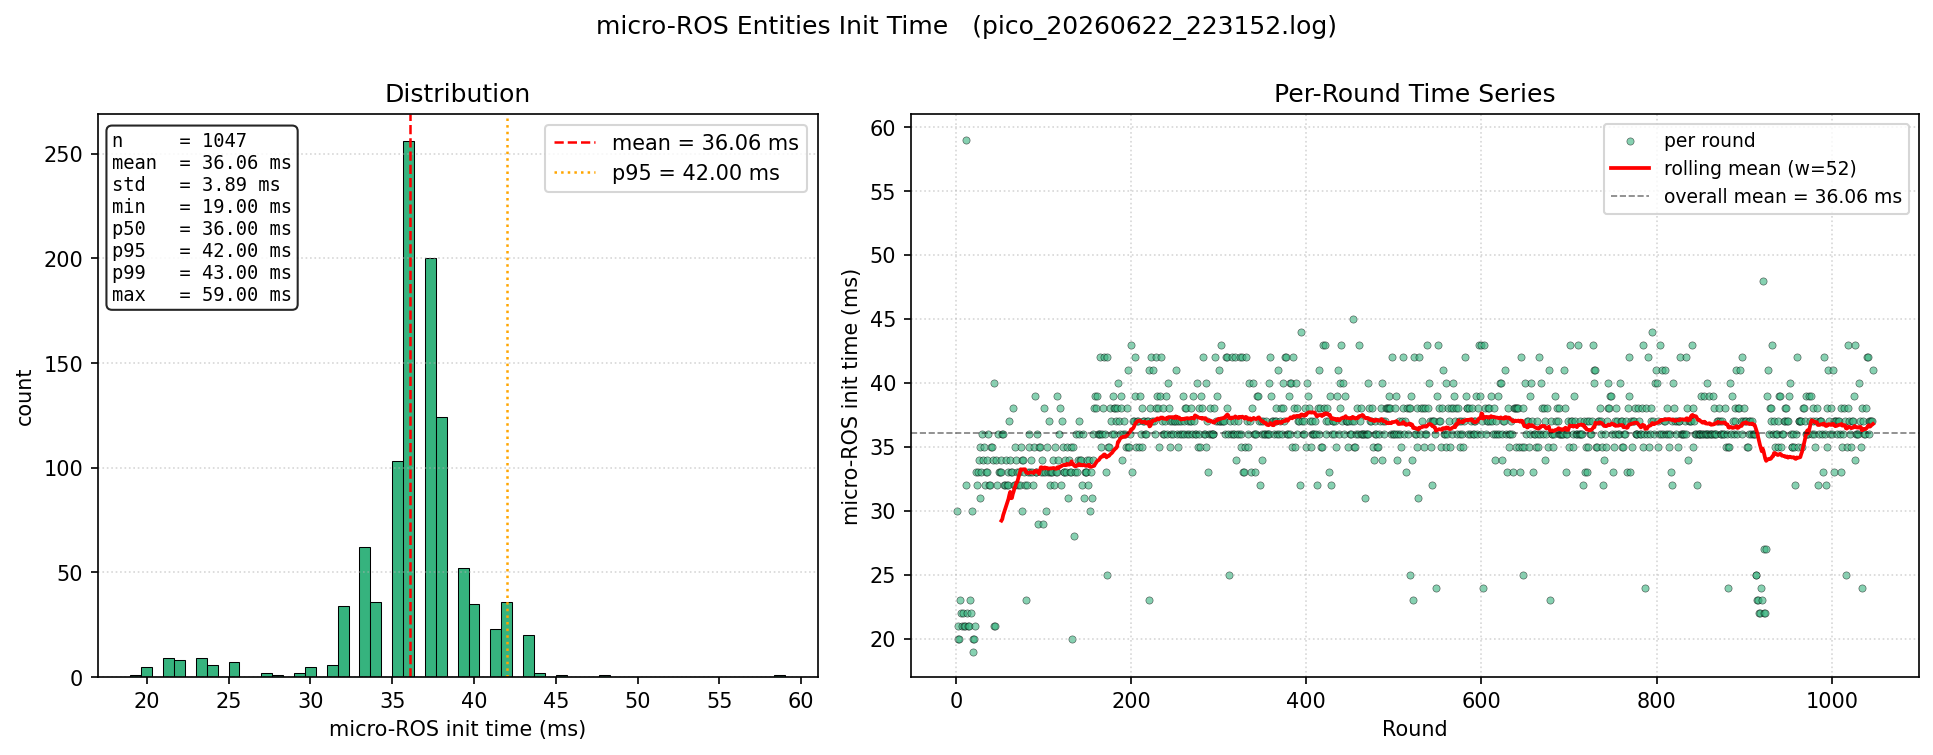

Data behind this chart, as committed beside it:
round, init_time_ms
1, 30.0
2, 20.0
3, 21.0
4, 20.0
5, 23.0
6, 22.0
7, 21.0
8, 22.0
9, 21.0
10, 21.0
11, 59.0
12, 32.0
13, 22.0
14, 21.0
15, 21.0
16, 23.0
17, 22.0
18, 30.0
19, 20.0
20, 19.0
21, 20.0
22, 21.0
23, 33.0
24, 32.0
25, 33.0
26, 34.0
27, 31.0
28, 35.0
29, 33.0
30, 36.0
31, 34.0
32, 35.0
33, 32.0
34, 33.0
35, 34.0
36, 33.0
37, 36.0
38, 32.0
39, 32.0
40, 35.0
41, 35.0
42, 34.0
43, 40.0
44, 21.0
45, 21.0
46, 34.0
47, 32.0
48, 36.0
49, 33.0
50, 33.0
51, 33.0
52, 34.0
53, 36.0
54, 36.0
55, 32.0
56, 32.0
57, 34.0
58, 32.0
59, 33.0
60, 32.0
... 987 more rows
